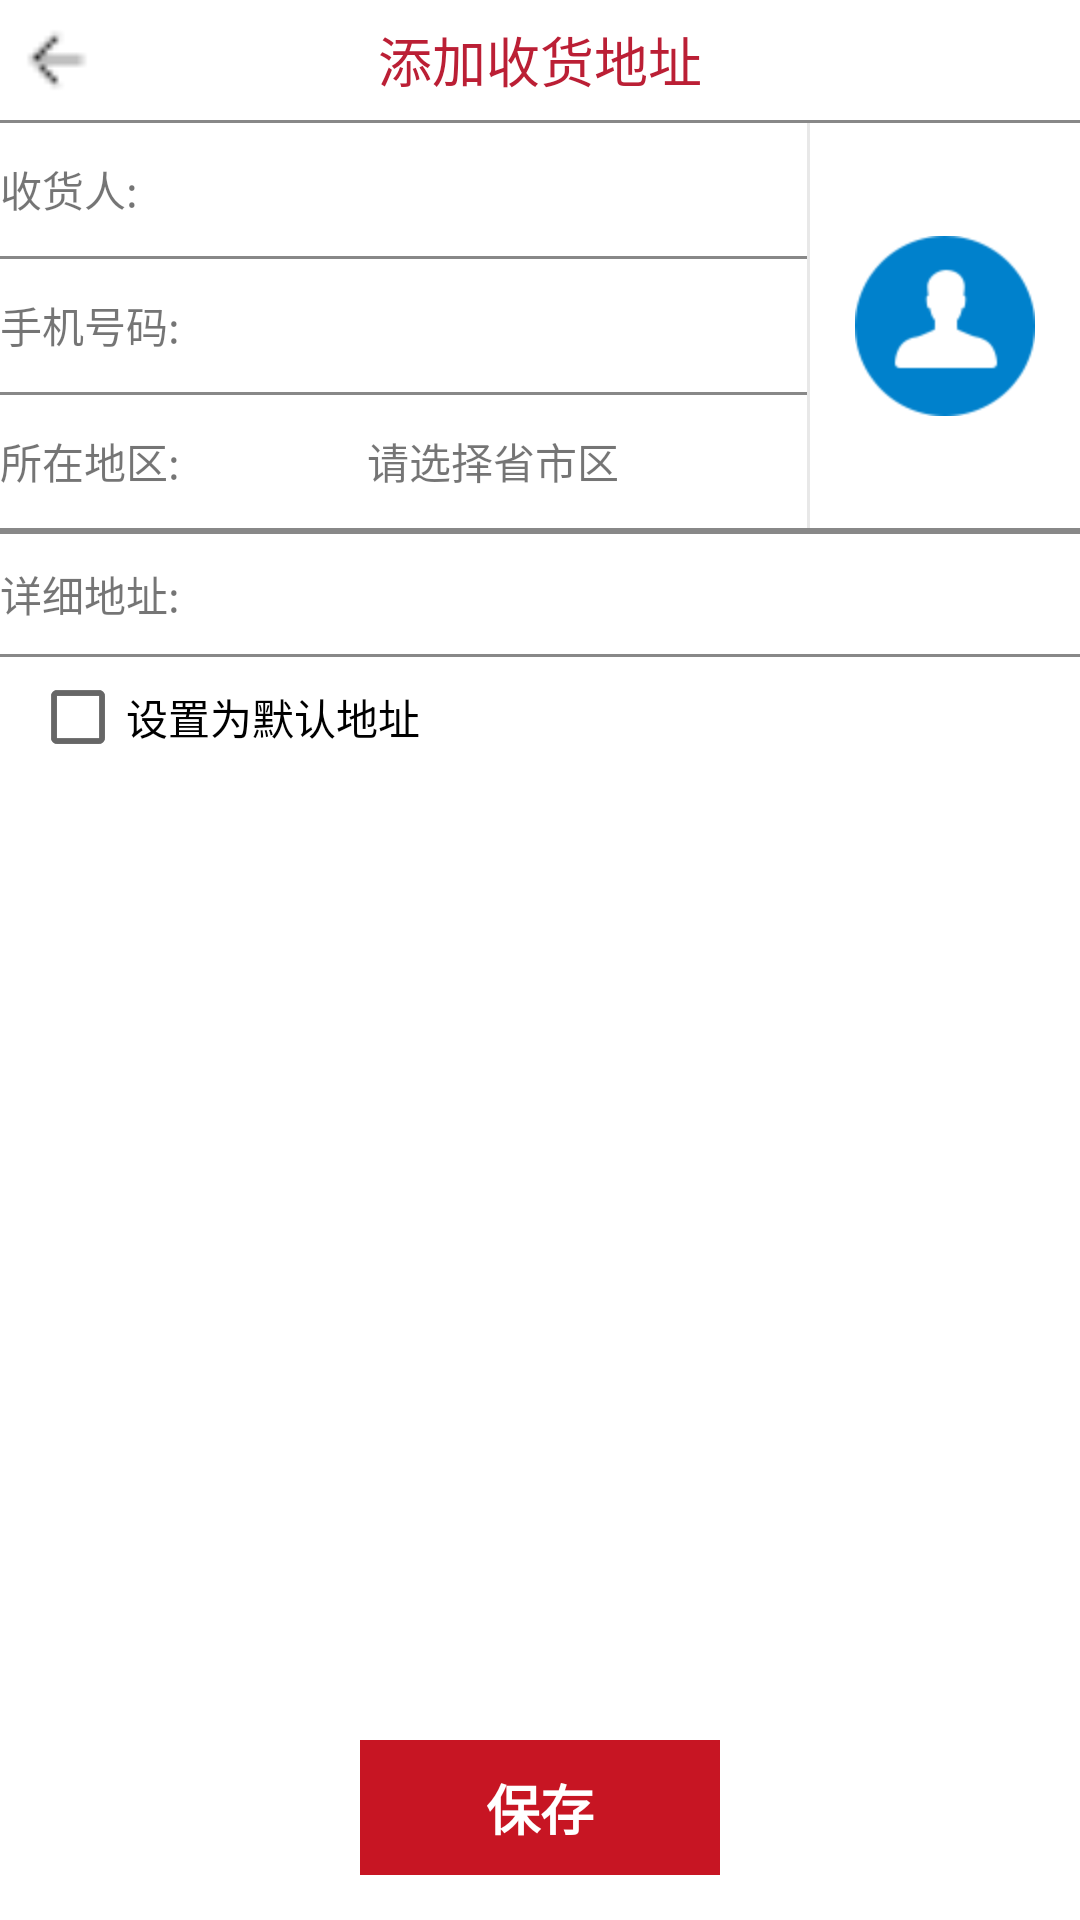

Here is an Android app screen rendered from its layout file. Give the layout XML and the strings, colors and styles it references.
<!-- AndroidManifest.xml: application theme AppTheme -->
<!-- res/layout/activity_add_receiver.xml -->
<?xml version="1.0" encoding="utf-8"?>
<LinearLayout xmlns:android="http://schemas.android.com/apk/res/android"
    android:id="@+id/parent_view"
    android:layout_width="match_parent"
    android:layout_height="match_parent"
    android:background="@android:color/white"
    android:orientation="vertical" >

    <RelativeLayout
        android:layout_width="match_parent"
        android:layout_height="40dp" >

        <ImageView
            android:layout_width="30dp"
            android:layout_height="match_parent"
            android:layout_alignParentLeft="true"
            android:layout_marginLeft="4dp"
            android:onClick="goBack"
            android:src="@drawable/back" />

        <TextView
            android:layout_width="match_parent"
            android:layout_height="40dp"
            android:gravity="center"
            android:text="添加收货地址"
            android:textColor="#BB1F35"
            android:textSize="18sp" />
    </RelativeLayout>
    <View
        android:layout_width="match_parent"
        android:layout_height="1dp"
        android:background="#F888" />

    <LinearLayout
        android:layout_width="match_parent"
        android:layout_height="135dp"
        android:orientation="horizontal" >

        <LinearLayout
            android:layout_width="0dp"
            android:layout_height="match_parent"
            android:layout_weight="3"
            android:orientation="vertical" >

            

            <LinearLayout
                android:layout_width="match_parent"
                android:layout_height="0dp"
                android:layout_weight="1"
                android:gravity="center_vertical"
                android:orientation="horizontal" >

                <TextView
                    android:layout_width="wrap_content"
                    android:layout_height="wrap_content"
                    android:text="收货人:"
                    android:textSize="14sp" />

                <EditText
                    android:id="@+id/name_et"
                    android:layout_width="match_parent"
                    android:layout_height="match_parent"
                    android:background="@null"
                    android:paddingLeft="5dp"
                    android:textSize="14sp" />
            </LinearLayout>

            <View
                android:layout_width="match_parent"
                android:layout_height="1dp"
                android:background="#F888" />
            <LinearLayout
                android:layout_width="match_parent"
                android:layout_height="0dp"
                android:layout_weight="1"
                android:gravity="center_vertical"
                android:orientation="horizontal" >

                <TextView
                    android:layout_width="wrap_content"
                    android:layout_height="wrap_content"
                    android:text="手机号码:"
                    android:textSize="14sp" />

                <EditText
                    android:id="@+id/phone_et"
                    android:layout_width="match_parent"
                    android:layout_height="match_parent"
                    android:background="@null"
                    android:paddingLeft="5dp"
                    android:textSize="14sp" />
            </LinearLayout>
            <View
                android:layout_width="match_parent"
                android:layout_height="1dp"
                android:background="#F888" />
            <LinearLayout
                android:layout_width="match_parent"
                android:layout_height="0dp"
                android:layout_weight="1"
                android:gravity="center_vertical"
                android:orientation="horizontal" >

                <TextView
                    android:layout_width="wrap_content"
                    android:layout_height="wrap_content"
                    android:text="所在地区:"
                    android:textSize="14sp" />

                <TextView
                    android:id="@+id/choose_province_tv"
                    android:layout_width="match_parent"
                    android:layout_height="match_parent"
                    android:gravity="center"
                    android:background="@null"
                    android:onClick="reGetAddress"
                    android:text="请选择省市区"
                    android:clickable="true"
                    android:textSize="14sp" />
            </LinearLayout>
        </LinearLayout>

        <View
            android:layout_width="1dp"
            android:layout_height="match_parent"
            android:background="#E8E8E8" />

        <ImageView
            android:layout_width="0dp"
            android:layout_height="match_parent"
            android:layout_weight="1"
            android:scaleType="centerInside"
            android:src="@drawable/user_mgr" />
    </LinearLayout>

    <View
        android:layout_width="match_parent"
        android:layout_height="1dp"
        android:background="#F888" />

    <View
        android:layout_width="match_parent"
        android:layout_height="1dp"
        android:background="#F888" />

    <LinearLayout
        android:layout_width="match_parent"
        android:layout_height="40dp"
        android:gravity="center_vertical"
        android:orientation="horizontal" >

        <TextView
            android:layout_width="wrap_content"
            android:layout_height="wrap_content"
            android:text="详细地址:"
            android:textSize="14sp" />

        <EditText
            android:id="@+id/address_details_et"
            android:layout_width="match_parent"
            android:layout_height="match_parent"
            android:background="@null"
            android:paddingLeft="5dp"
            android:textSize="14sp" />
    </LinearLayout>

    <View
        android:layout_width="match_parent"
        android:layout_height="1dp"
        android:background="#F888" />

    <LinearLayout
        android:layout_width="match_parent"
        android:layout_height="40dp"
        android:gravity="center_vertical"
        android:orientation="horizontal" >

        <CheckBox
            android:id="@+id/default_cbx"
            android:layout_width="wrap_content"
            android:layout_height="wrap_content"
            android:layout_marginLeft="10dp"
            android:text="设置为默认地址"
            android:textSize="14sp" />
    </LinearLayout>

    <View
        android:layout_width="match_parent"
        android:layout_height="0dp"
        android:layout_weight="1" />

    <TextView
        android:layout_width="120dp"
        android:layout_height="45dp"
        android:layout_gravity="center_horizontal"
        android:layout_marginBottom="15dp"
        android:background="#C71523"
        android:clickable="true"
        android:gravity="center"
        android:onClick="saveAddress"
        android:text="保存"
        android:textColor="@android:color/white"
        android:textSize="18sp"
        android:textStyle="bold" />

</LinearLayout>
<!-- resources referenced by this layout -->
<resources>
  <!-- drawable back: png bitmap (drawable, 177 bytes) -->
  <!-- drawable user_mgr: png bitmap (drawable-hdpi, 2487 bytes) -->
  <style name="AppTheme" parent="Theme.AppCompat.Light.NoActionBar">
          
          <item name="colorPrimary">@color/colorPrimary</item>
          <item name="colorPrimaryDark">@color/colorPrimaryDark</item>
          <item name="colorAccent">#C71622</item>
      </style>
  <color name="colorPrimary">#3F51B5</color>
  <color name="colorPrimaryDark">#303F9F</color>
</resources>
